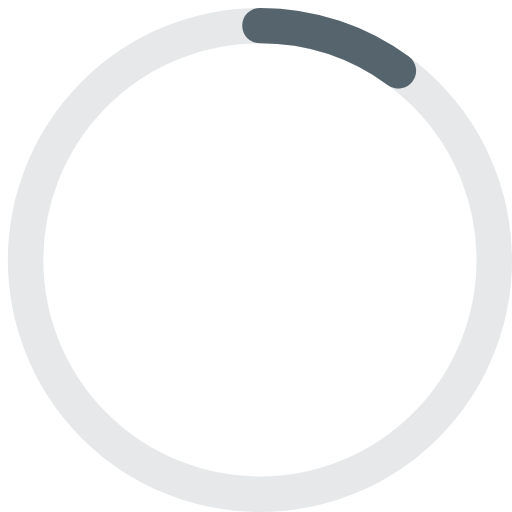
t = 0.00 s
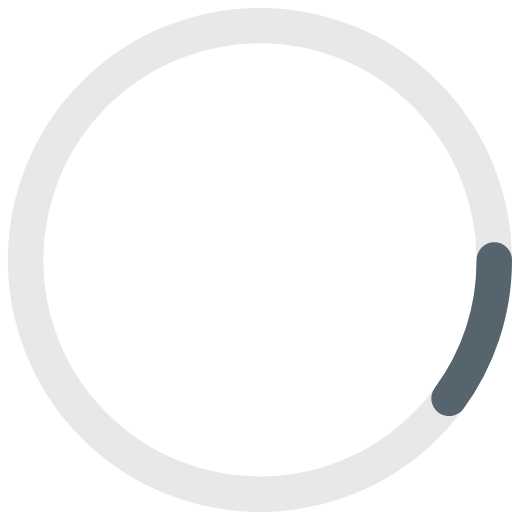
t = 0.50 s
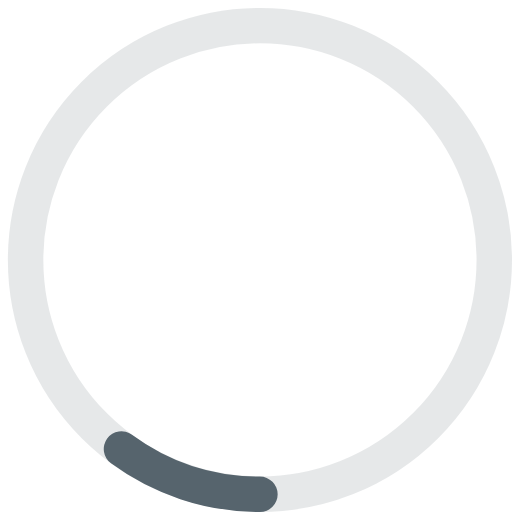
t = 1.00 s
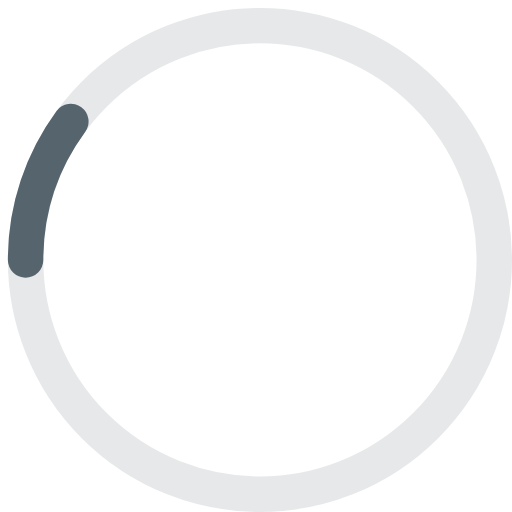
t = 1.50 s

The animated SVG that drew these frames (rendered in a browser with its animation timeline set to each time). Animation: 1 SMIL element (animateTransform=1); one cycle of 2.00 s, repeats indefinitely.

<!-- By Sam Herbert (@sherb), for everyone. More @ http://goo.gl/7AJzbL -->
<svg width="130" height="130" viewBox="0 0 130 130" xmlns="http://www.w3.org/2000/svg" stroke="#56646d">
    <g fill="none" fill-rule="evenodd">
        <g transform="translate(1 1)" stroke-width="9">
            <circle cx="65" cy="65" r="59.5" stroke="#56646d" stroke-opacity=".15" />
            <path stroke-linecap="round" stroke-linejoin="round" d="M65,5.5c13.151,0,25.306,4.267,35.155,11.491">
                <animateTransform
                    attributeName="transform"
                    type="rotate"
                    from="0 65 65"
                    to="360 65 65"
                    dur="2s"
                    calcMode="linear"
                    keyTimes="0;1"
                    repeatCount="indefinite"/>
            </path>
        </g>
    </g>
</svg>
